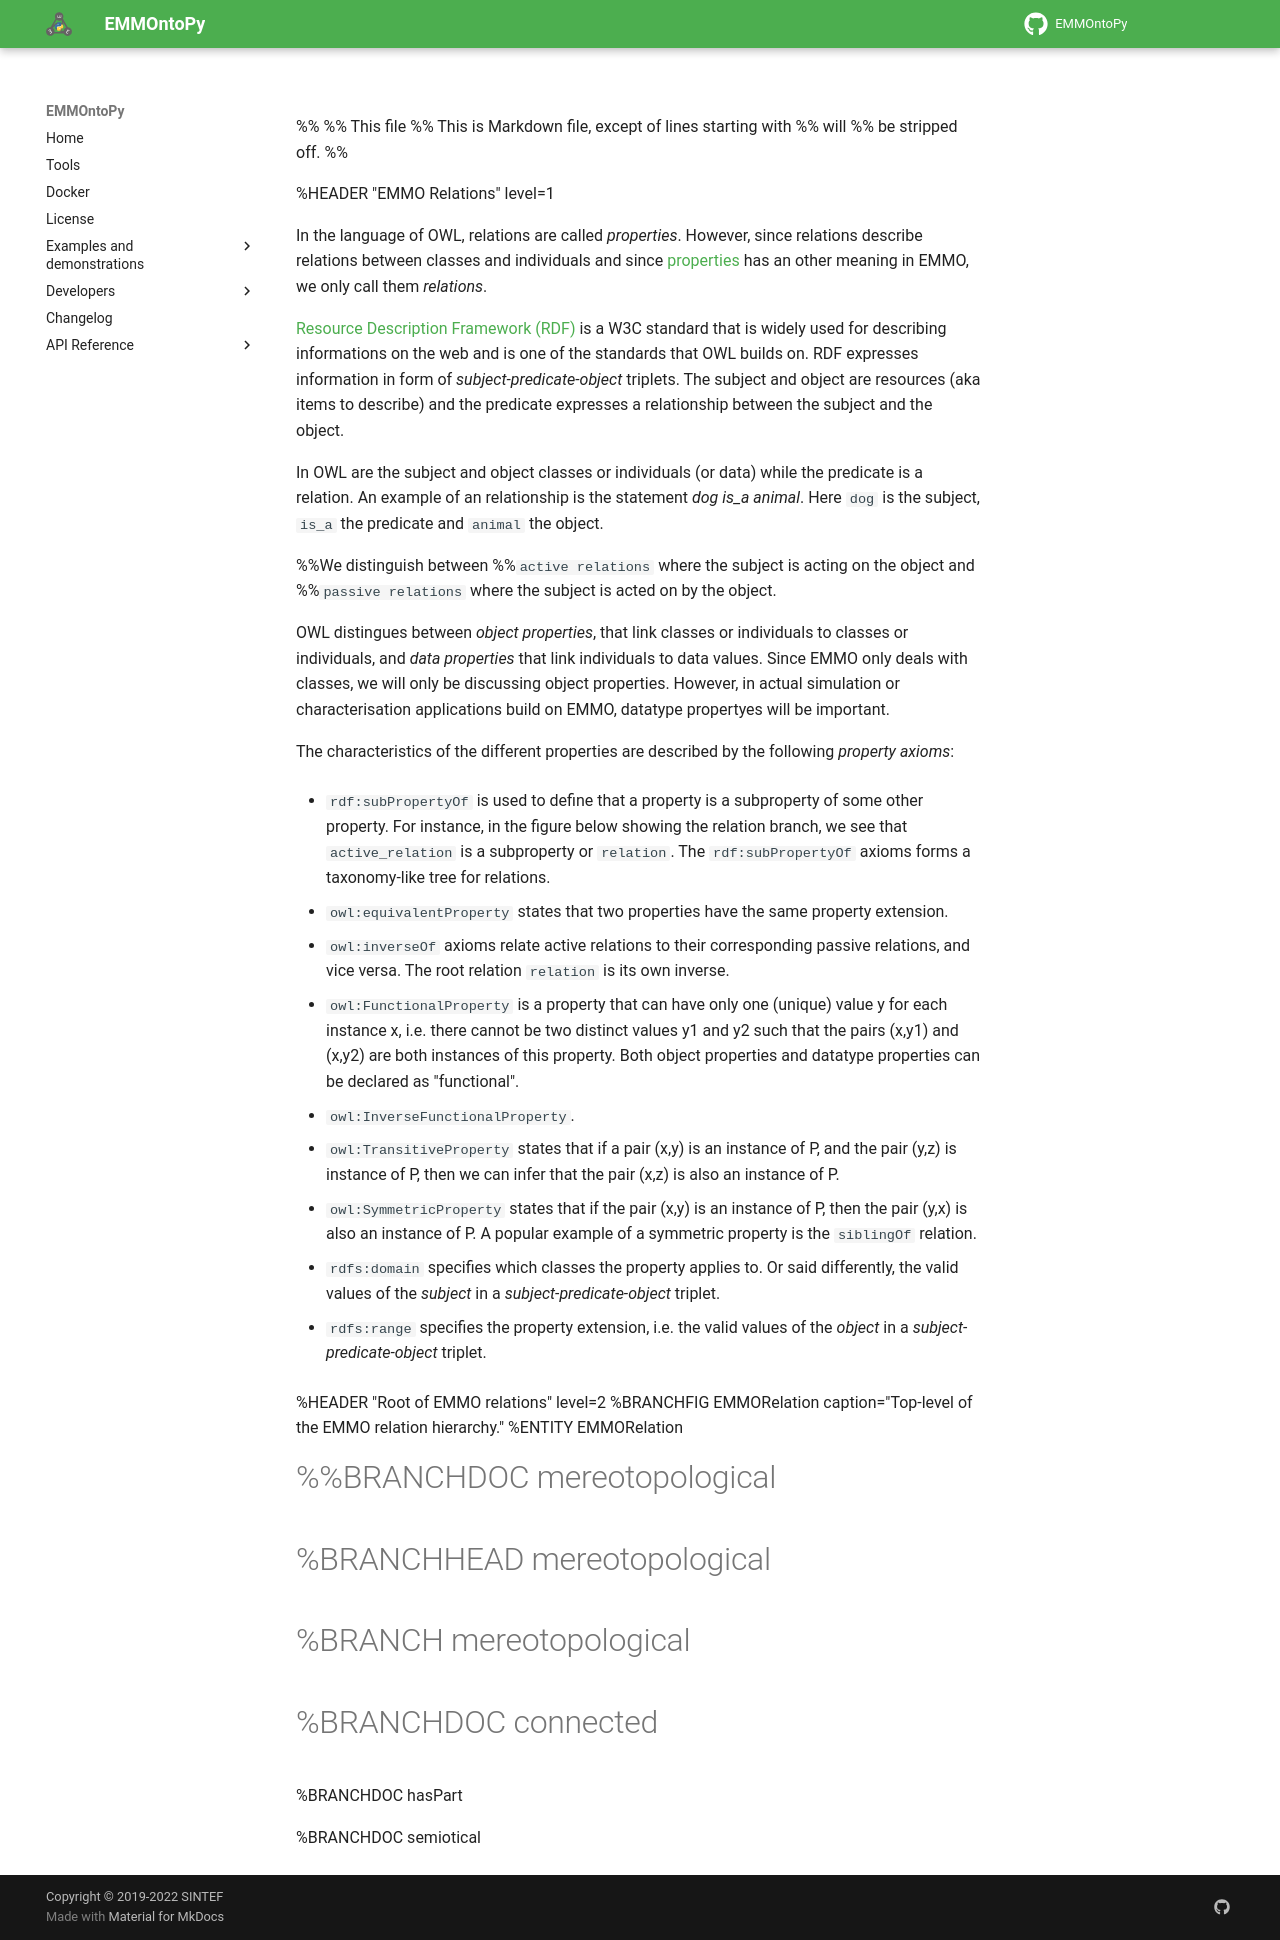

repository: emmo-repo/EMMOntoPy · page: latest/examples/emmodoc/relations/index.html · generator: mkdocs

%%
%% This file
%% This is Markdown file, except of lines starting with %% will
%% be stripped off.
%%

<!-- markdownlint-disable-next-line MD041 -->

%HEADER "EMMO Relations"    level=1

In the language of OWL, relations are called *properties*.
However, since relations describe relations between classes and individuals and since [properties](#Properties) has an other meaning in EMMO, we only call them *relations*.

[Resource Description Framework (RDF)][RDF] is a W3C standard that is widely used for describing informations on the web and is one of the standards that OWL builds on.
RDF expresses information in form of *subject-predicate-object* triplets.
The subject and object are resources (aka items to describe) and the predicate expresses a relationship between the subject and the object.

In OWL are the subject and object classes or individuals (or data) while the predicate is a relation.
An example of an relationship is the statement *dog is_a animal*.
Here `dog` is the subject, `is_a` the predicate and `animal` the object.

%%We distinguish between
%%`active relations` where the subject is acting on the object and
%%`passive relations` where the subject is acted on by the object.

OWL distingues between *object properties*, that link classes or individuals to classes or individuals, and *data properties* that link individuals to data values.
Since EMMO only deals with classes, we will only be discussing object properties.
However, in actual simulation or characterisation applications build on EMMO, datatype propertyes will be important.

The characteristics of the different properties are described by the following *property axioms*:

- `rdf:subPropertyOf` is used to define that a property is a subproperty of some other property.
  For instance, in the figure below showing the relation branch, we see that `active_relation` is a subproperty or `relation`.
  The `rdf:subPropertyOf` axioms forms a taxonomy-like tree for relations.

- `owl:equivalentProperty` states that two properties have the same property extension.

- `owl:inverseOf` axioms relate active relations to their corresponding passive relations, and vice versa.
  The root relation `relation` is its own inverse.

- `owl:FunctionalProperty` is a property that can have only one (unique) value y for each instance x, i.e. there cannot be two distinct values y1 and y2 such that the pairs (x,y1) and (x,y2) are both instances of this property.
  Both object properties and datatype properties can be declared as "functional".

- `owl:InverseFunctionalProperty`.

- `owl:TransitiveProperty` states that if a pair (x,y) is an instance of P, and the pair (y,z) is instance of P, then we can infer that the pair (x,z) is also an instance of P.

- `owl:SymmetricProperty` states that if the pair (x,y) is an instance of P, then the pair (y,x) is also an instance of P.
  A popular example of a symmetric property is the `siblingOf` relation.

- `rdfs:domain` specifies which classes the property applies to.
  Or said differently, the valid values of the *subject* in a *subject-predicate-object* triplet.

- `rdfs:range` specifies the property extension, i.e. the valid values of the *object* in a *subject-predicate-object* triplet.

%HEADER "Root of EMMO relations"      level=2
%BRANCHFIG EMMORelation   caption="Top-level of the EMMO relation hierarchy."
%ENTITY EMMORelation

#%%BRANCHDOC mereotopological
#%BRANCHHEAD mereotopological
#%BRANCH mereotopological

#%BRANCHDOC connected

%BRANCHDOC hasPart

%BRANCHDOC semiotical

[RDF]: https://en.wikipedia.org/wiki/Resource_Description_Framework
